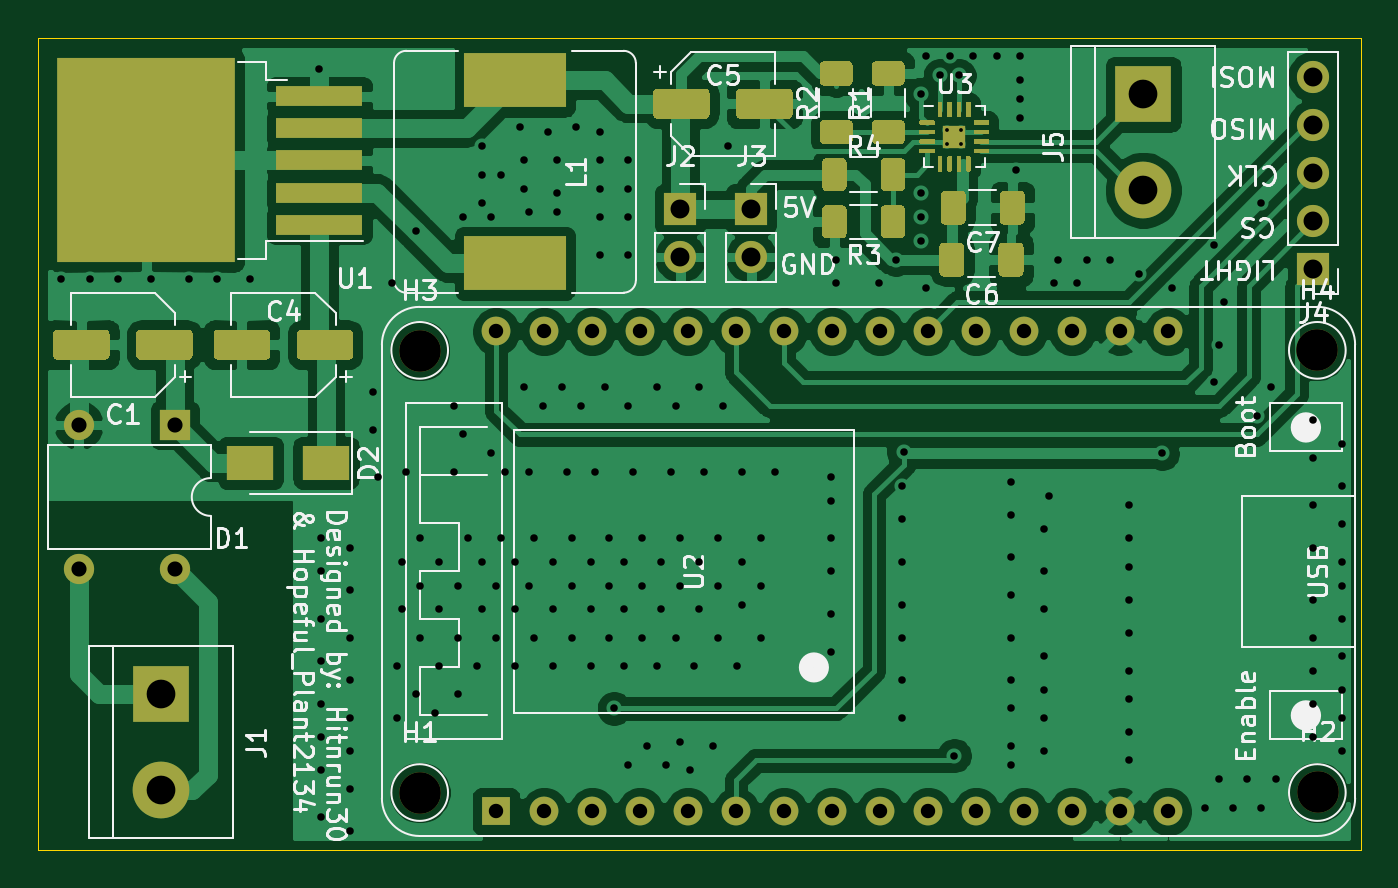
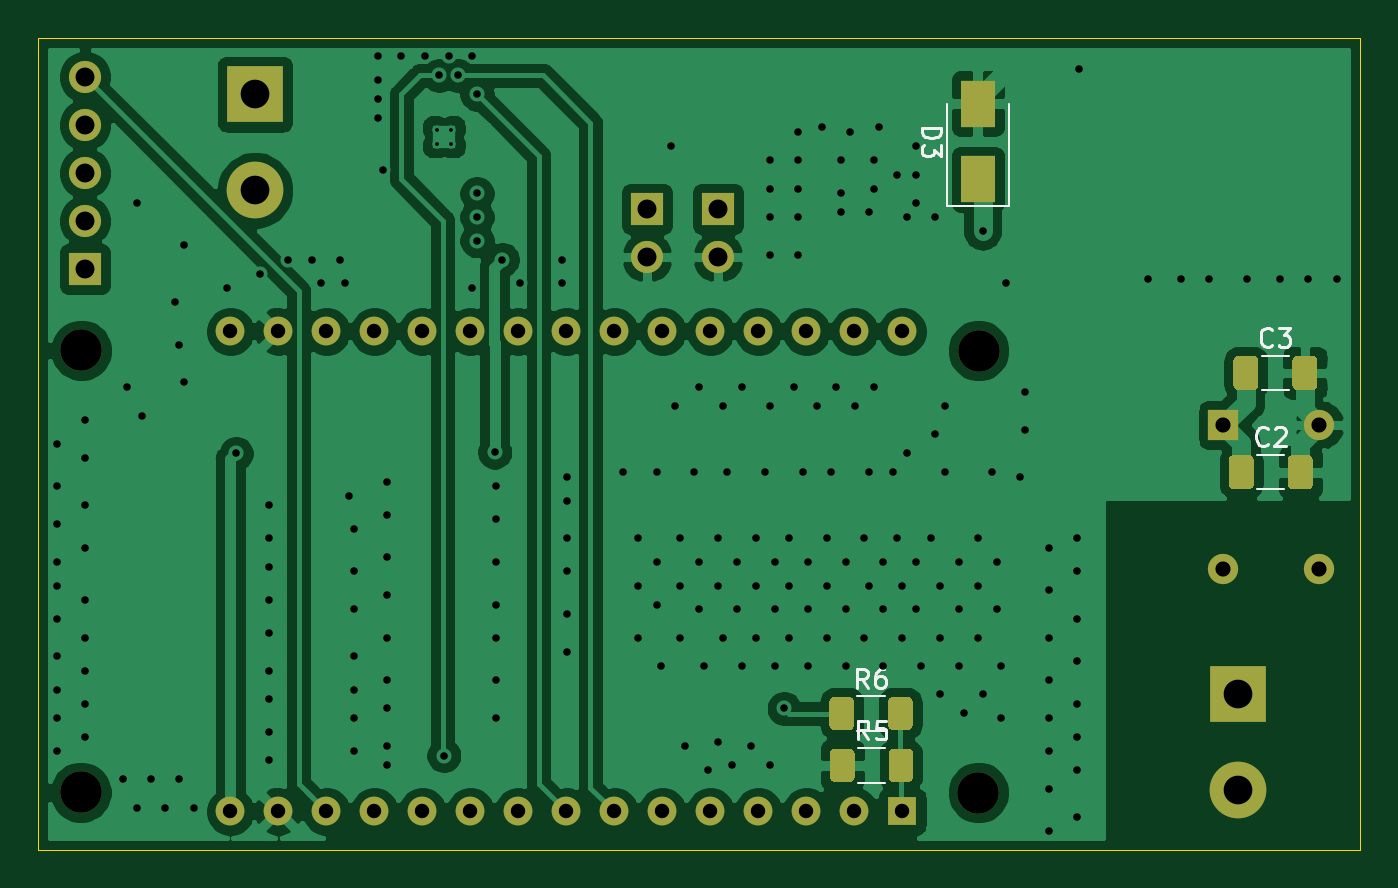
Circuit board: 11 layer files. Board 70.0 x 43.0 mm.
- bottom_copper: Disney_door_opener-B_Cu.gbr (111232 bytes)
- bottom_mask: Disney_door_opener-B_Mask.gbr (5105 bytes)
- paste: Disney_door_opener-B_Paste.gbr (3343 bytes)
- bottom_silk: Disney_door_opener-B_SilkS.gbr (4886 bytes)
- outline: Disney_door_opener-Edge_Cuts.gbr (701 bytes)
- top_copper: Disney_door_opener-F_Cu.gbr (142850 bytes)
- top_mask: Disney_door_opener-F_Mask.gbr (14323 bytes)
- paste: Disney_door_opener-F_Paste.gbr (13929 bytes)
- top_silk: Disney_door_opener-F_SilkS.gbr (41377 bytes)
- drill: Disney_door_opener-NPTH.drl (348 bytes)
- drill: Disney_door_opener-PTH.drl (5108 bytes)

=== bottom_copper: Disney_door_opener-B_Cu.gbr (111232 bytes, source omitted) ===
=== bottom_mask: Disney_door_opener-B_Mask.gbr ===
%TF.GenerationSoftware,KiCad,Pcbnew,(5.1.10)-1*%
%TF.CreationDate,2023-05-28T19:46:44+02:00*%
%TF.ProjectId,Disney_door_opener,4469736e-6579-45f6-946f-6f725f6f7065,rev?*%
%TF.SameCoordinates,Original*%
%TF.FileFunction,Soldermask,Bot*%
%TF.FilePolarity,Negative*%
%FSLAX46Y46*%
G04 Gerber Fmt 4.6, Leading zero omitted, Abs format (unit mm)*
G04 Created by KiCad (PCBNEW (5.1.10)-1) date 2023-05-28 19:46:44*
%MOMM*%
%LPD*%
G01*
G04 APERTURE LIST*
%ADD10R,1.524000X1.524000*%
%ADD11C,1.524000*%
%ADD12C,2.200000*%
%ADD13R,3.000000X3.000000*%
%ADD14C,3.000000*%
%ADD15R,1.700000X1.700000*%
%ADD16O,1.700000X1.700000*%
%ADD17O,1.600000X1.600000*%
%ADD18R,1.600000X1.600000*%
%ADD19R,1.800000X2.500000*%
G04 APERTURE END LIST*
D10*
%TO.C,U2*%
X151750000Y-57950000D03*
D11*
X154290000Y-57950000D03*
X156830000Y-57950000D03*
X159370000Y-57950000D03*
X161910000Y-57950000D03*
X164450000Y-57950000D03*
X166990000Y-57950000D03*
X169530000Y-57950000D03*
X172070000Y-57950000D03*
X174610000Y-57950000D03*
X177150000Y-57950000D03*
X179690000Y-57950000D03*
X182230000Y-57950000D03*
X184770000Y-57950000D03*
X187310000Y-57950000D03*
X187310000Y-32550000D03*
X184770000Y-32550000D03*
X182230000Y-32550000D03*
X179690000Y-32550000D03*
X177150000Y-32550000D03*
X174610000Y-32550000D03*
X172070000Y-32550000D03*
X169530000Y-32550000D03*
X166990000Y-32550000D03*
X164450000Y-32550000D03*
X161910000Y-32550000D03*
X159370000Y-32550000D03*
X156830000Y-32550000D03*
X154290000Y-32550000D03*
X151750000Y-32550000D03*
%TD*%
D12*
%TO.C,H4*%
X195190000Y-33550000D03*
%TD*%
%TO.C,H3*%
X147710000Y-33560000D03*
%TD*%
%TO.C,H2*%
X195220000Y-56940000D03*
%TD*%
%TO.C,H1*%
X147720000Y-56950000D03*
%TD*%
%TO.C,R6*%
G36*
G01*
X152500000Y-52145000D02*
X152500000Y-53395000D01*
G75*
G02*
X152250000Y-53645000I-250000J0D01*
G01*
X151450000Y-53645000D01*
G75*
G02*
X151200000Y-53395000I0J250000D01*
G01*
X151200000Y-52145000D01*
G75*
G02*
X151450000Y-51895000I250000J0D01*
G01*
X152250000Y-51895000D01*
G75*
G02*
X152500000Y-52145000I0J-250000D01*
G01*
G37*
G36*
G01*
X155600000Y-52145000D02*
X155600000Y-53395000D01*
G75*
G02*
X155350000Y-53645000I-250000J0D01*
G01*
X154550000Y-53645000D01*
G75*
G02*
X154300000Y-53395000I0J250000D01*
G01*
X154300000Y-52145000D01*
G75*
G02*
X154550000Y-51895000I250000J0D01*
G01*
X155350000Y-51895000D01*
G75*
G02*
X155600000Y-52145000I0J-250000D01*
G01*
G37*
%TD*%
%TO.C,R5*%
G36*
G01*
X152470000Y-54885000D02*
X152470000Y-56135000D01*
G75*
G02*
X152220000Y-56385000I-250000J0D01*
G01*
X151420000Y-56385000D01*
G75*
G02*
X151170000Y-56135000I0J250000D01*
G01*
X151170000Y-54885000D01*
G75*
G02*
X151420000Y-54635000I250000J0D01*
G01*
X152220000Y-54635000D01*
G75*
G02*
X152470000Y-54885000I0J-250000D01*
G01*
G37*
G36*
G01*
X155570000Y-54885000D02*
X155570000Y-56135000D01*
G75*
G02*
X155320000Y-56385000I-250000J0D01*
G01*
X154520000Y-56385000D01*
G75*
G02*
X154270000Y-56135000I0J250000D01*
G01*
X154270000Y-54885000D01*
G75*
G02*
X154520000Y-54635000I250000J0D01*
G01*
X155320000Y-54635000D01*
G75*
G02*
X155570000Y-54885000I0J-250000D01*
G01*
G37*
%TD*%
D13*
%TO.C,J5*%
X186000000Y-20000000D03*
D14*
X186000000Y-25080000D03*
%TD*%
D15*
%TO.C,J4*%
X195000000Y-29250000D03*
D16*
X195000000Y-26710000D03*
X195000000Y-24170000D03*
X195000000Y-21630000D03*
X195000000Y-19090000D03*
%TD*%
%TO.C,C2*%
G36*
G01*
X134475000Y-39349999D02*
X134475000Y-40650001D01*
G75*
G02*
X134225001Y-40900000I-249999J0D01*
G01*
X133399999Y-40900000D01*
G75*
G02*
X133150000Y-40650001I0J249999D01*
G01*
X133150000Y-39349999D01*
G75*
G02*
X133399999Y-39100000I249999J0D01*
G01*
X134225001Y-39100000D01*
G75*
G02*
X134475000Y-39349999I0J-249999D01*
G01*
G37*
G36*
G01*
X131350000Y-39349999D02*
X131350000Y-40650001D01*
G75*
G02*
X131100001Y-40900000I-249999J0D01*
G01*
X130274999Y-40900000D01*
G75*
G02*
X130025000Y-40650001I0J249999D01*
G01*
X130025000Y-39349999D01*
G75*
G02*
X130274999Y-39100000I249999J0D01*
G01*
X131100001Y-39100000D01*
G75*
G02*
X131350000Y-39349999I0J-249999D01*
G01*
G37*
%TD*%
%TO.C,C3*%
G36*
G01*
X131100000Y-34099999D02*
X131100000Y-35400001D01*
G75*
G02*
X130850001Y-35650000I-249999J0D01*
G01*
X130024999Y-35650000D01*
G75*
G02*
X129775000Y-35400001I0J249999D01*
G01*
X129775000Y-34099999D01*
G75*
G02*
X130024999Y-33850000I249999J0D01*
G01*
X130850001Y-33850000D01*
G75*
G02*
X131100000Y-34099999I0J-249999D01*
G01*
G37*
G36*
G01*
X134225000Y-34099999D02*
X134225000Y-35400001D01*
G75*
G02*
X133975001Y-35650000I-249999J0D01*
G01*
X133149999Y-35650000D01*
G75*
G02*
X132900000Y-35400001I0J249999D01*
G01*
X132900000Y-34099999D01*
G75*
G02*
X133149999Y-33850000I249999J0D01*
G01*
X133975001Y-33850000D01*
G75*
G02*
X134225000Y-34099999I0J-249999D01*
G01*
G37*
%TD*%
D17*
%TO.C,D1*%
X134750000Y-45120000D03*
X129670000Y-37500000D03*
X129670000Y-45120000D03*
D18*
X134750000Y-37500000D03*
%TD*%
D15*
%TO.C,J2*%
X161500000Y-26075001D03*
D16*
X161500000Y-28615001D03*
%TD*%
%TO.C,J3*%
X165250000Y-28615001D03*
D15*
X165250000Y-26075001D03*
%TD*%
D19*
%TO.C,D3*%
X147750000Y-24500000D03*
X147750000Y-20500000D03*
%TD*%
D13*
%TO.C,J1*%
X134000000Y-51750000D03*
D14*
X134000000Y-56830000D03*
%TD*%
M02*

=== paste: Disney_door_opener-B_Paste.gbr ===
%TF.GenerationSoftware,KiCad,Pcbnew,(5.1.10)-1*%
%TF.CreationDate,2023-05-28T19:46:44+02:00*%
%TF.ProjectId,Disney_door_opener,4469736e-6579-45f6-946f-6f725f6f7065,rev?*%
%TF.SameCoordinates,Original*%
%TF.FileFunction,Paste,Bot*%
%TF.FilePolarity,Positive*%
%FSLAX46Y46*%
G04 Gerber Fmt 4.6, Leading zero omitted, Abs format (unit mm)*
G04 Created by KiCad (PCBNEW (5.1.10)-1) date 2023-05-28 19:46:44*
%MOMM*%
%LPD*%
G01*
G04 APERTURE LIST*
%ADD10R,1.800000X2.500000*%
G04 APERTURE END LIST*
%TO.C,R6*%
G36*
G01*
X152500000Y-52145000D02*
X152500000Y-53395000D01*
G75*
G02*
X152250000Y-53645000I-250000J0D01*
G01*
X151450000Y-53645000D01*
G75*
G02*
X151200000Y-53395000I0J250000D01*
G01*
X151200000Y-52145000D01*
G75*
G02*
X151450000Y-51895000I250000J0D01*
G01*
X152250000Y-51895000D01*
G75*
G02*
X152500000Y-52145000I0J-250000D01*
G01*
G37*
G36*
G01*
X155600000Y-52145000D02*
X155600000Y-53395000D01*
G75*
G02*
X155350000Y-53645000I-250000J0D01*
G01*
X154550000Y-53645000D01*
G75*
G02*
X154300000Y-53395000I0J250000D01*
G01*
X154300000Y-52145000D01*
G75*
G02*
X154550000Y-51895000I250000J0D01*
G01*
X155350000Y-51895000D01*
G75*
G02*
X155600000Y-52145000I0J-250000D01*
G01*
G37*
%TD*%
%TO.C,R5*%
G36*
G01*
X152470000Y-54885000D02*
X152470000Y-56135000D01*
G75*
G02*
X152220000Y-56385000I-250000J0D01*
G01*
X151420000Y-56385000D01*
G75*
G02*
X151170000Y-56135000I0J250000D01*
G01*
X151170000Y-54885000D01*
G75*
G02*
X151420000Y-54635000I250000J0D01*
G01*
X152220000Y-54635000D01*
G75*
G02*
X152470000Y-54885000I0J-250000D01*
G01*
G37*
G36*
G01*
X155570000Y-54885000D02*
X155570000Y-56135000D01*
G75*
G02*
X155320000Y-56385000I-250000J0D01*
G01*
X154520000Y-56385000D01*
G75*
G02*
X154270000Y-56135000I0J250000D01*
G01*
X154270000Y-54885000D01*
G75*
G02*
X154520000Y-54635000I250000J0D01*
G01*
X155320000Y-54635000D01*
G75*
G02*
X155570000Y-54885000I0J-250000D01*
G01*
G37*
%TD*%
%TO.C,C2*%
G36*
G01*
X134475000Y-39349999D02*
X134475000Y-40650001D01*
G75*
G02*
X134225001Y-40900000I-249999J0D01*
G01*
X133399999Y-40900000D01*
G75*
G02*
X133150000Y-40650001I0J249999D01*
G01*
X133150000Y-39349999D01*
G75*
G02*
X133399999Y-39100000I249999J0D01*
G01*
X134225001Y-39100000D01*
G75*
G02*
X134475000Y-39349999I0J-249999D01*
G01*
G37*
G36*
G01*
X131350000Y-39349999D02*
X131350000Y-40650001D01*
G75*
G02*
X131100001Y-40900000I-249999J0D01*
G01*
X130274999Y-40900000D01*
G75*
G02*
X130025000Y-40650001I0J249999D01*
G01*
X130025000Y-39349999D01*
G75*
G02*
X130274999Y-39100000I249999J0D01*
G01*
X131100001Y-39100000D01*
G75*
G02*
X131350000Y-39349999I0J-249999D01*
G01*
G37*
%TD*%
%TO.C,C3*%
G36*
G01*
X131100000Y-34099999D02*
X131100000Y-35400001D01*
G75*
G02*
X130850001Y-35650000I-249999J0D01*
G01*
X130024999Y-35650000D01*
G75*
G02*
X129775000Y-35400001I0J249999D01*
G01*
X129775000Y-34099999D01*
G75*
G02*
X130024999Y-33850000I249999J0D01*
G01*
X130850001Y-33850000D01*
G75*
G02*
X131100000Y-34099999I0J-249999D01*
G01*
G37*
G36*
G01*
X134225000Y-34099999D02*
X134225000Y-35400001D01*
G75*
G02*
X133975001Y-35650000I-249999J0D01*
G01*
X133149999Y-35650000D01*
G75*
G02*
X132900000Y-35400001I0J249999D01*
G01*
X132900000Y-34099999D01*
G75*
G02*
X133149999Y-33850000I249999J0D01*
G01*
X133975001Y-33850000D01*
G75*
G02*
X134225000Y-34099999I0J-249999D01*
G01*
G37*
%TD*%
D10*
%TO.C,D3*%
X147750000Y-24500000D03*
X147750000Y-20500000D03*
%TD*%
M02*

=== bottom_silk: Disney_door_opener-B_SilkS.gbr ===
%TF.GenerationSoftware,KiCad,Pcbnew,(5.1.10)-1*%
%TF.CreationDate,2023-05-28T19:46:44+02:00*%
%TF.ProjectId,Disney_door_opener,4469736e-6579-45f6-946f-6f725f6f7065,rev?*%
%TF.SameCoordinates,Original*%
%TF.FileFunction,Legend,Bot*%
%TF.FilePolarity,Positive*%
%FSLAX46Y46*%
G04 Gerber Fmt 4.6, Leading zero omitted, Abs format (unit mm)*
G04 Created by KiCad (PCBNEW (5.1.10)-1) date 2023-05-28 19:46:44*
%MOMM*%
%LPD*%
G01*
G04 APERTURE LIST*
%ADD10C,0.120000*%
%ADD11C,0.150000*%
G04 APERTURE END LIST*
D10*
%TO.C,R6*%
X154127064Y-51860000D02*
X152672936Y-51860000D01*
X154127064Y-53680000D02*
X152672936Y-53680000D01*
%TO.C,R5*%
X154097064Y-54600000D02*
X152642936Y-54600000D01*
X154097064Y-56420000D02*
X152642936Y-56420000D01*
%TO.C,C2*%
X132961252Y-39090000D02*
X131538748Y-39090000D01*
X132961252Y-40910000D02*
X131538748Y-40910000D01*
%TO.C,C3*%
X132711252Y-35660000D02*
X131288748Y-35660000D01*
X132711252Y-33840000D02*
X131288748Y-33840000D01*
%TO.C,D3*%
X149400000Y-25900000D02*
X149400000Y-20500000D01*
X146100000Y-25900000D02*
X146100000Y-20500000D01*
X149400000Y-25900000D02*
X146100000Y-25900000D01*
%TO.C,R6*%
D11*
X153566666Y-51402380D02*
X153900000Y-50926190D01*
X154138095Y-51402380D02*
X154138095Y-50402380D01*
X153757142Y-50402380D01*
X153661904Y-50450000D01*
X153614285Y-50497619D01*
X153566666Y-50592857D01*
X153566666Y-50735714D01*
X153614285Y-50830952D01*
X153661904Y-50878571D01*
X153757142Y-50926190D01*
X154138095Y-50926190D01*
X152709523Y-50402380D02*
X152900000Y-50402380D01*
X152995238Y-50450000D01*
X153042857Y-50497619D01*
X153138095Y-50640476D01*
X153185714Y-50830952D01*
X153185714Y-51211904D01*
X153138095Y-51307142D01*
X153090476Y-51354761D01*
X152995238Y-51402380D01*
X152804761Y-51402380D01*
X152709523Y-51354761D01*
X152661904Y-51307142D01*
X152614285Y-51211904D01*
X152614285Y-50973809D01*
X152661904Y-50878571D01*
X152709523Y-50830952D01*
X152804761Y-50783333D01*
X152995238Y-50783333D01*
X153090476Y-50830952D01*
X153138095Y-50878571D01*
X153185714Y-50973809D01*
%TO.C,R5*%
X153536666Y-54142380D02*
X153870000Y-53666190D01*
X154108095Y-54142380D02*
X154108095Y-53142380D01*
X153727142Y-53142380D01*
X153631904Y-53190000D01*
X153584285Y-53237619D01*
X153536666Y-53332857D01*
X153536666Y-53475714D01*
X153584285Y-53570952D01*
X153631904Y-53618571D01*
X153727142Y-53666190D01*
X154108095Y-53666190D01*
X152631904Y-53142380D02*
X153108095Y-53142380D01*
X153155714Y-53618571D01*
X153108095Y-53570952D01*
X153012857Y-53523333D01*
X152774761Y-53523333D01*
X152679523Y-53570952D01*
X152631904Y-53618571D01*
X152584285Y-53713809D01*
X152584285Y-53951904D01*
X152631904Y-54047142D01*
X152679523Y-54094761D01*
X152774761Y-54142380D01*
X153012857Y-54142380D01*
X153108095Y-54094761D01*
X153155714Y-54047142D01*
%TO.C,C2*%
X132416666Y-38507142D02*
X132464285Y-38554761D01*
X132607142Y-38602380D01*
X132702380Y-38602380D01*
X132845238Y-38554761D01*
X132940476Y-38459523D01*
X132988095Y-38364285D01*
X133035714Y-38173809D01*
X133035714Y-38030952D01*
X132988095Y-37840476D01*
X132940476Y-37745238D01*
X132845238Y-37650000D01*
X132702380Y-37602380D01*
X132607142Y-37602380D01*
X132464285Y-37650000D01*
X132416666Y-37697619D01*
X132035714Y-37697619D02*
X131988095Y-37650000D01*
X131892857Y-37602380D01*
X131654761Y-37602380D01*
X131559523Y-37650000D01*
X131511904Y-37697619D01*
X131464285Y-37792857D01*
X131464285Y-37888095D01*
X131511904Y-38030952D01*
X132083333Y-38602380D01*
X131464285Y-38602380D01*
%TO.C,C3*%
X132166666Y-33257142D02*
X132214285Y-33304761D01*
X132357142Y-33352380D01*
X132452380Y-33352380D01*
X132595238Y-33304761D01*
X132690476Y-33209523D01*
X132738095Y-33114285D01*
X132785714Y-32923809D01*
X132785714Y-32780952D01*
X132738095Y-32590476D01*
X132690476Y-32495238D01*
X132595238Y-32400000D01*
X132452380Y-32352380D01*
X132357142Y-32352380D01*
X132214285Y-32400000D01*
X132166666Y-32447619D01*
X131833333Y-32352380D02*
X131214285Y-32352380D01*
X131547619Y-32733333D01*
X131404761Y-32733333D01*
X131309523Y-32780952D01*
X131261904Y-32828571D01*
X131214285Y-32923809D01*
X131214285Y-33161904D01*
X131261904Y-33257142D01*
X131309523Y-33304761D01*
X131404761Y-33352380D01*
X131690476Y-33352380D01*
X131785714Y-33304761D01*
X131833333Y-33257142D01*
%TO.C,D3*%
X150702380Y-21761904D02*
X149702380Y-21761904D01*
X149702380Y-22000000D01*
X149750000Y-22142857D01*
X149845238Y-22238095D01*
X149940476Y-22285714D01*
X150130952Y-22333333D01*
X150273809Y-22333333D01*
X150464285Y-22285714D01*
X150559523Y-22238095D01*
X150654761Y-22142857D01*
X150702380Y-22000000D01*
X150702380Y-21761904D01*
X149702380Y-22666666D02*
X149702380Y-23285714D01*
X150083333Y-22952380D01*
X150083333Y-23095238D01*
X150130952Y-23190476D01*
X150178571Y-23238095D01*
X150273809Y-23285714D01*
X150511904Y-23285714D01*
X150607142Y-23238095D01*
X150654761Y-23190476D01*
X150702380Y-23095238D01*
X150702380Y-22809523D01*
X150654761Y-22714285D01*
X150607142Y-22666666D01*
%TD*%
M02*

=== outline: Disney_door_opener-Edge_Cuts.gbr ===
%TF.GenerationSoftware,KiCad,Pcbnew,(5.1.10)-1*%
%TF.CreationDate,2023-05-28T19:46:44+02:00*%
%TF.ProjectId,Disney_door_opener,4469736e-6579-45f6-946f-6f725f6f7065,rev?*%
%TF.SameCoordinates,Original*%
%TF.FileFunction,Profile,NP*%
%FSLAX46Y46*%
G04 Gerber Fmt 4.6, Leading zero omitted, Abs format (unit mm)*
G04 Created by KiCad (PCBNEW (5.1.10)-1) date 2023-05-28 19:46:44*
%MOMM*%
%LPD*%
G01*
G04 APERTURE LIST*
%TA.AperFunction,Profile*%
%ADD10C,0.050000*%
%TD*%
G04 APERTURE END LIST*
D10*
X197500000Y-17000000D02*
X127500000Y-17000000D01*
X197500000Y-60000000D02*
X197500000Y-17000000D01*
X127500000Y-60000000D02*
X197500000Y-60000000D01*
X127500000Y-17000000D02*
X127500000Y-60000000D01*
M02*

=== top_copper: Disney_door_opener-F_Cu.gbr (142850 bytes, source omitted) ===
=== top_mask: Disney_door_opener-F_Mask.gbr (14323 bytes, source omitted) ===
=== paste: Disney_door_opener-F_Paste.gbr (13929 bytes, source omitted) ===
=== top_silk: Disney_door_opener-F_SilkS.gbr (41377 bytes, source omitted) ===
=== drill: Disney_door_opener-NPTH.drl ===
M48
; DRILL file {KiCad (5.1.10)-1} date 05/28/23 19:46:49
; FORMAT={-:-/ absolute / inch / decimal}
; #@! TF.CreationDate,2023-05-28T19:46:49+02:00
; #@! TF.GenerationSoftware,Kicad,Pcbnew,(5.1.10)-1
; #@! TF.FileFunction,NonPlated,1,2,NPTH
FMAT,2
INCH
T1C0.0866
%
G90
G05
T1
X5.8154Y-1.3213
X5.8157Y-2.2421
X7.6846Y-1.3209
X7.6858Y-2.2417
T0
M30

=== drill: Disney_door_opener-PTH.drl (5108 bytes, source omitted) ===
